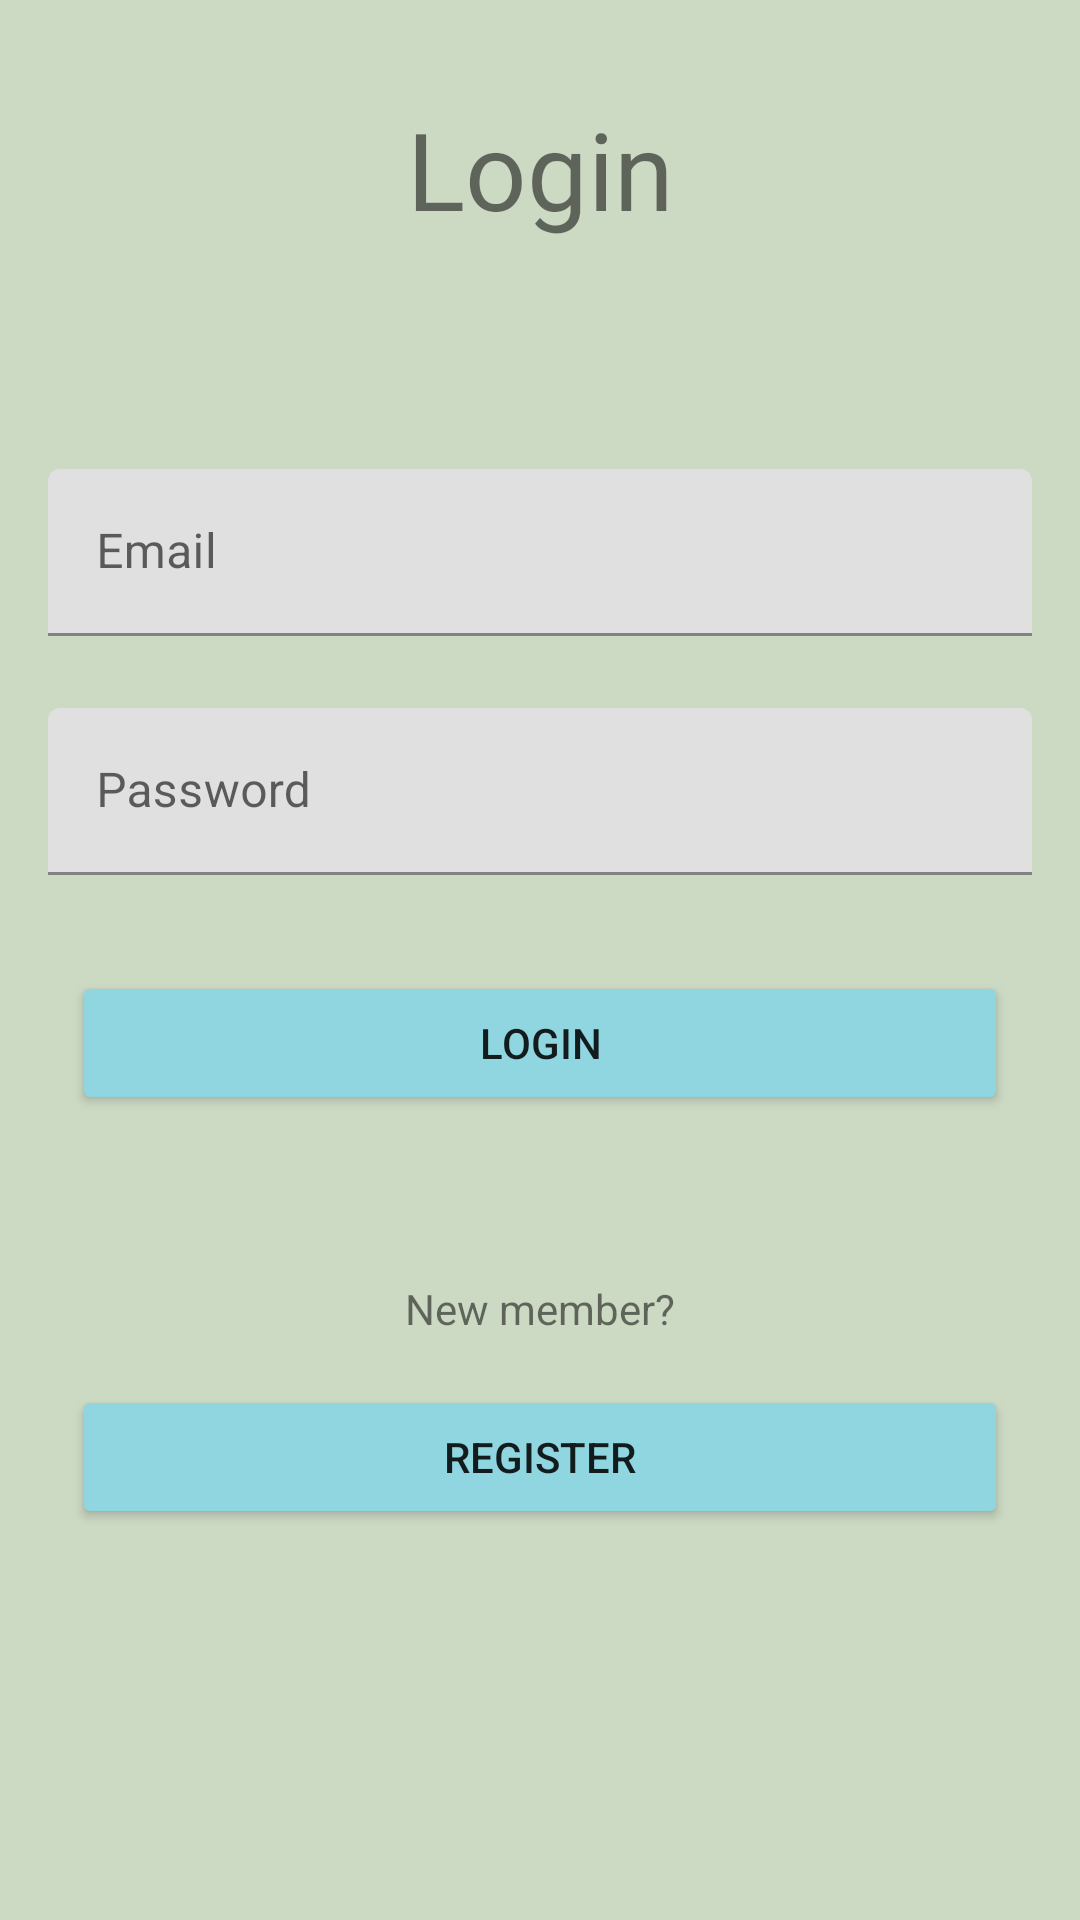

This screen was rendered from an Android layout file. Write that file and the resources it references.
<!-- AndroidManifest.xml: application theme Theme.GreenRecipeClub -->
<!-- res/layout/activity_login.xml -->
<?xml version="1.0" encoding="utf-8"?>
<androidx.constraintlayout.widget.ConstraintLayout xmlns:android="http://schemas.android.com/apk/res/android"
    xmlns:app="http://schemas.android.com/apk/res-auto"
    xmlns:tools="http://schemas.android.com/tools"
    android:layout_width="match_parent"
    android:layout_height="match_parent"
    android:background="#CCD9C3">

    <TextView
        android:id="@+id/textView4"
        android:layout_width="0dp"
        android:layout_height="wrap_content"
        android:layout_marginTop="32dp"
        android:fontFamily="@font/annie_use_your_telescope"
        android:text="Login"
        android:textAlignment="center"
        android:textSize="36sp"
        app:layout_constraintEnd_toEndOf="parent"
        app:layout_constraintStart_toStartOf="parent"
        app:layout_constraintTop_toTopOf="parent" />

    <Button
        android:id="@+id/button"
        android:layout_width="0dp"
        android:layout_height="wrap_content"
        android:layout_marginStart="24dp"
        android:layout_marginTop="32dp"
        android:layout_marginEnd="24dp"
        android:text="LOGIN"
        app:backgroundTint="#8fd6e1"
        app:layout_constraintEnd_toEndOf="parent"
        app:layout_constraintStart_toStartOf="parent"
        app:layout_constraintTop_toBottomOf="@+id/textInputLayout2" />

    <Button
        android:id="@+id/registerButton_login_screen"
        android:layout_width="0dp"
        android:layout_height="wrap_content"
        android:layout_marginStart="24dp"
        android:layout_marginTop="90dp"
        android:layout_marginEnd="24dp"
        android:text="REGISTER"
        app:backgroundTint="#8fd6e1"
        app:layout_constraintEnd_toEndOf="parent"
        app:layout_constraintHorizontal_bias="1.0"
        app:layout_constraintStart_toStartOf="parent"
        app:layout_constraintTop_toBottomOf="@+id/button" />

    <com.google.android.material.textfield.TextInputLayout
        android:id="@+id/textInputLayout"
        android:layout_width="match_parent"
        android:layout_height="wrap_content"
        android:layout_marginStart="16dp"
        android:layout_marginTop="76dp"
        android:layout_marginEnd="16dp"
        app:layout_constraintEnd_toEndOf="parent"
        app:layout_constraintStart_toStartOf="parent"
        app:layout_constraintTop_toBottomOf="@+id/textView4">

        <com.google.android.material.textfield.TextInputEditText
            android:layout_width="match_parent"
            android:layout_height="wrap_content"
            android:hint="Email" />
    </com.google.android.material.textfield.TextInputLayout>

    <com.google.android.material.textfield.TextInputLayout
        android:id="@+id/textInputLayout2"
        android:layout_width="match_parent"
        android:layout_height="wrap_content"
        android:layout_marginStart="16dp"
        android:layout_marginTop="24dp"
        android:layout_marginEnd="16dp"
        app:layout_constraintEnd_toEndOf="parent"
        app:layout_constraintStart_toStartOf="parent"
        app:layout_constraintTop_toBottomOf="@+id/textInputLayout">

        <com.google.android.material.textfield.TextInputEditText
            android:layout_width="match_parent"
            android:layout_height="wrap_content"
            android:hint="Password" />
    </com.google.android.material.textfield.TextInputLayout>

    <TextView
        android:id="@+id/textView5"
        android:layout_width="0dp"
        android:layout_height="wrap_content"
        android:layout_marginBottom="16dp"
        android:text="New member?"
        android:textAlignment="center"
        app:layout_constraintBottom_toTopOf="@+id/registerButton_login_screen"
        app:layout_constraintEnd_toEndOf="parent"
        app:layout_constraintStart_toStartOf="parent" />

    <ImageView
        android:id="@+id/imageView4"
        android:layout_width="91dp"
        android:layout_height="61dp"
        android:layout_marginTop="33dp"
        app:layout_constraintEnd_toEndOf="parent"
        app:layout_constraintStart_toStartOf="parent"
        app:layout_constraintTop_toBottomOf="@+id/registerButton_login_screen"
        app:srcCompat="@drawable/ic_baseline_food_bank_24" />

</androidx.constraintlayout.widget.ConstraintLayout>
<!-- resources referenced by this layout -->
<resources>
  <style name="Theme.GreenRecipeClub" parent="Theme.MaterialComponents.DayNight.DarkActionBar">
          
          <item name="colorPrimary">@color/purple_500</item>
          <item name="colorPrimaryVariant">@color/purple_700</item>
          <item name="colorOnPrimary">@color/white</item>
          
          <item name="colorSecondary">@color/teal_200</item>
          <item name="colorSecondaryVariant">@color/teal_700</item>
          <item name="colorOnSecondary">@color/black</item>
          
          <item name="android:statusBarColor" tools:targetApi="l">?attr/colorPrimaryVariant</item>
          
      </style>
  <!-- not gathered from this repository: default colours our renderer supplied (Android Studio template values) -->
  <color name="purple_500">#FF6200EE</color>
  <color name="purple_700">#FF3700B3</color>
  <color name="teal_200">#FF03DAC5</color>
  <color name="teal_700">#FF018786</color>
  <color name="black">#FF000000</color>
  <color name="white">#FFFFFFFF</color>
</resources>
